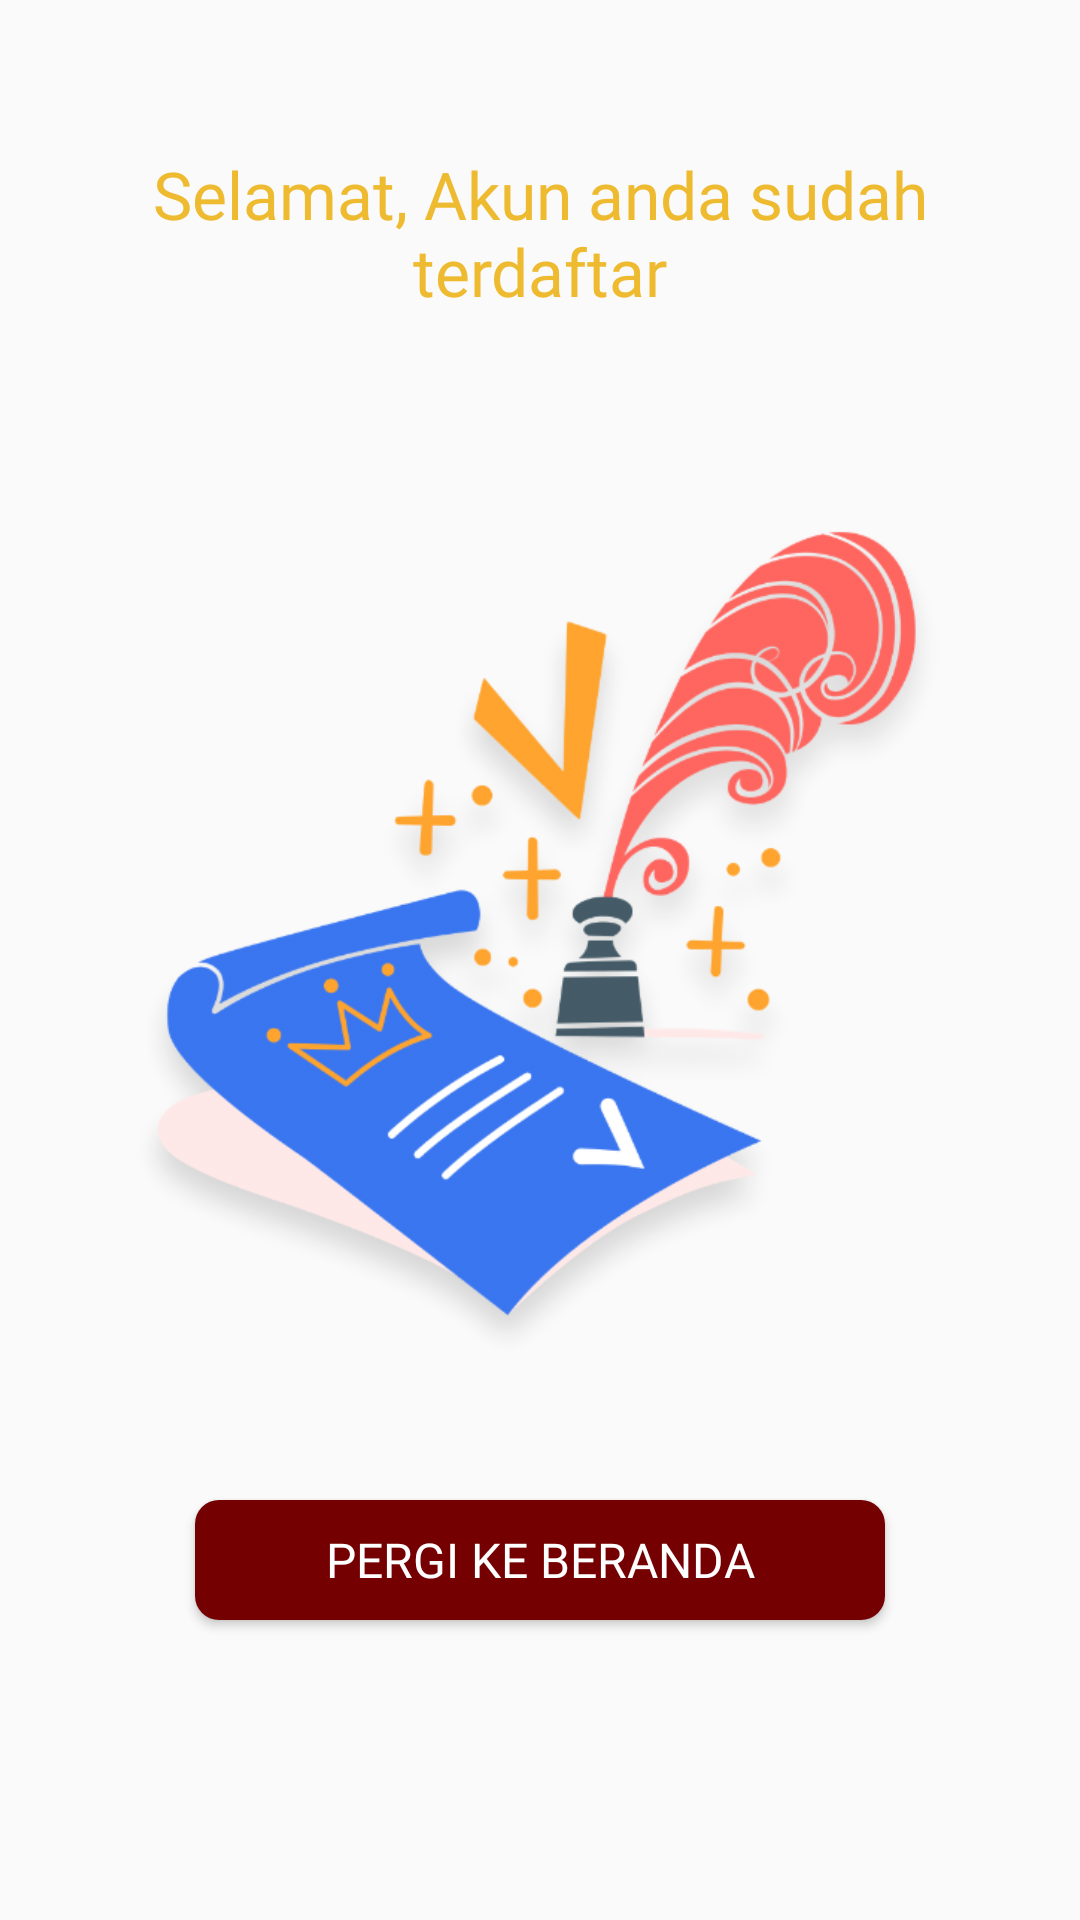

Android layout source for this screen:
<!-- AndroidManifest.xml: application theme AppTheme -->
<!-- res/layout/activity_success_register.xml -->
<?xml version="1.0" encoding="utf-8"?>
<androidx.constraintlayout.widget.ConstraintLayout xmlns:android="http://schemas.android.com/apk/res/android"
    xmlns:app="http://schemas.android.com/apk/res-auto"
    xmlns:tools="http://schemas.android.com/tools"
    android:layout_width="match_parent"
    android:layout_height="match_parent"
    tools:context=".view.sucessregister.SuccessRegisterAct">

    <ImageView
        android:id="@+id/background_mosque"
        android:layout_width="wrap_content"
        android:layout_height="wrap_content"
        android:src="@drawable/img_mosque"
        app:layout_constraintStart_toStartOf="parent"
        app:layout_constraintEnd_toEndOf="parent"
        app:layout_constraintBottom_toBottomOf="parent"
        android:layout_marginBottom="50dp"
        android:alpha="0.3"
        android:contentDescription="@string/background_mosque" />
    <TextView
        android:id="@+id/success_register_text"
        android:layout_width="match_parent"
        android:layout_height="wrap_content"
        android:text="@string/success_register"
        style="@style/header.color_three"
        android:textAlignment="center"
        app:layout_constraintTop_toTopOf="parent"
        app:layout_constraintStart_toStartOf="parent"
        app:layout_constraintEnd_toEndOf="parent"
        android:layout_marginStart="26dp"
        android:layout_marginEnd="26dp"
        android:layout_marginTop="50dp"/>
    <ImageView
        android:id="@+id/image_success_register"
        android:layout_width="320dp"
        android:layout_height="320dp"
        android:src="@drawable/img_success_register"
        app:layout_constraintStart_toStartOf="parent"
        app:layout_constraintEnd_toEndOf="parent"
        app:layout_constraintTop_toBottomOf="@id/success_register_text"
        android:layout_marginTop="50dp"/>
    <Button
        android:id="@+id/btn_explore"
        android:layout_marginTop="18sp"
        style="@style/btn_primary.maroon"
        android:text="@string/go_to_home"
        app:layout_constraintBottom_toBottomOf="parent"
        app:layout_constraintStart_toStartOf="parent"
        app:layout_constraintEnd_toEndOf="parent"
        android:layout_marginBottom="100dp"
        android:layout_marginStart="65dp"
        android:layout_marginEnd="65dp"/>

</androidx.constraintlayout.widget.ConstraintLayout>
<!-- resources referenced by this layout -->
<resources>
  <!-- drawable img_success_register: png bitmap (drawable, 105858 bytes) -->
  <string name="background_mosque">Background Mosque</string>
  <string name="go_to_home">PERGI KE BERANDA</string>
  <string name="success_register">Selamat,  Akun anda sudah terdaftar</string>
  <style name="btn_primary.maroon">
          <item name="android:background">@drawable/bg_btn_primary_maroon</item>
      </style>
  <style name="header.color_three">
          <item name="android:textColor">@color/color_three</item>
      </style>
  <style name="AppTheme" parent="Theme.AppCompat.Light.NoActionBar">
          
          <item name="colorPrimary">@color/color_one</item>
          <item name="colorPrimaryDark">@color/color_two</item>
          <item name="colorAccent">@color/color_three</item>
      </style>
  <!-- drawable bg_btn_primary_maroon (drawable) -->
  <?xml version="1.0" encoding="utf-8"?>
  <shape xmlns:android="http://schemas.android.com/apk/res/android">
      <solid
          android:color="@color/color_two"
          />
      <corners
          android:radius="8dp"
          />
  </shape>
  <color name="color_three">#eeba30</color>
  <color name="color_one">#AE0001</color>
  <color name="color_two">#740001</color>
</resources>
